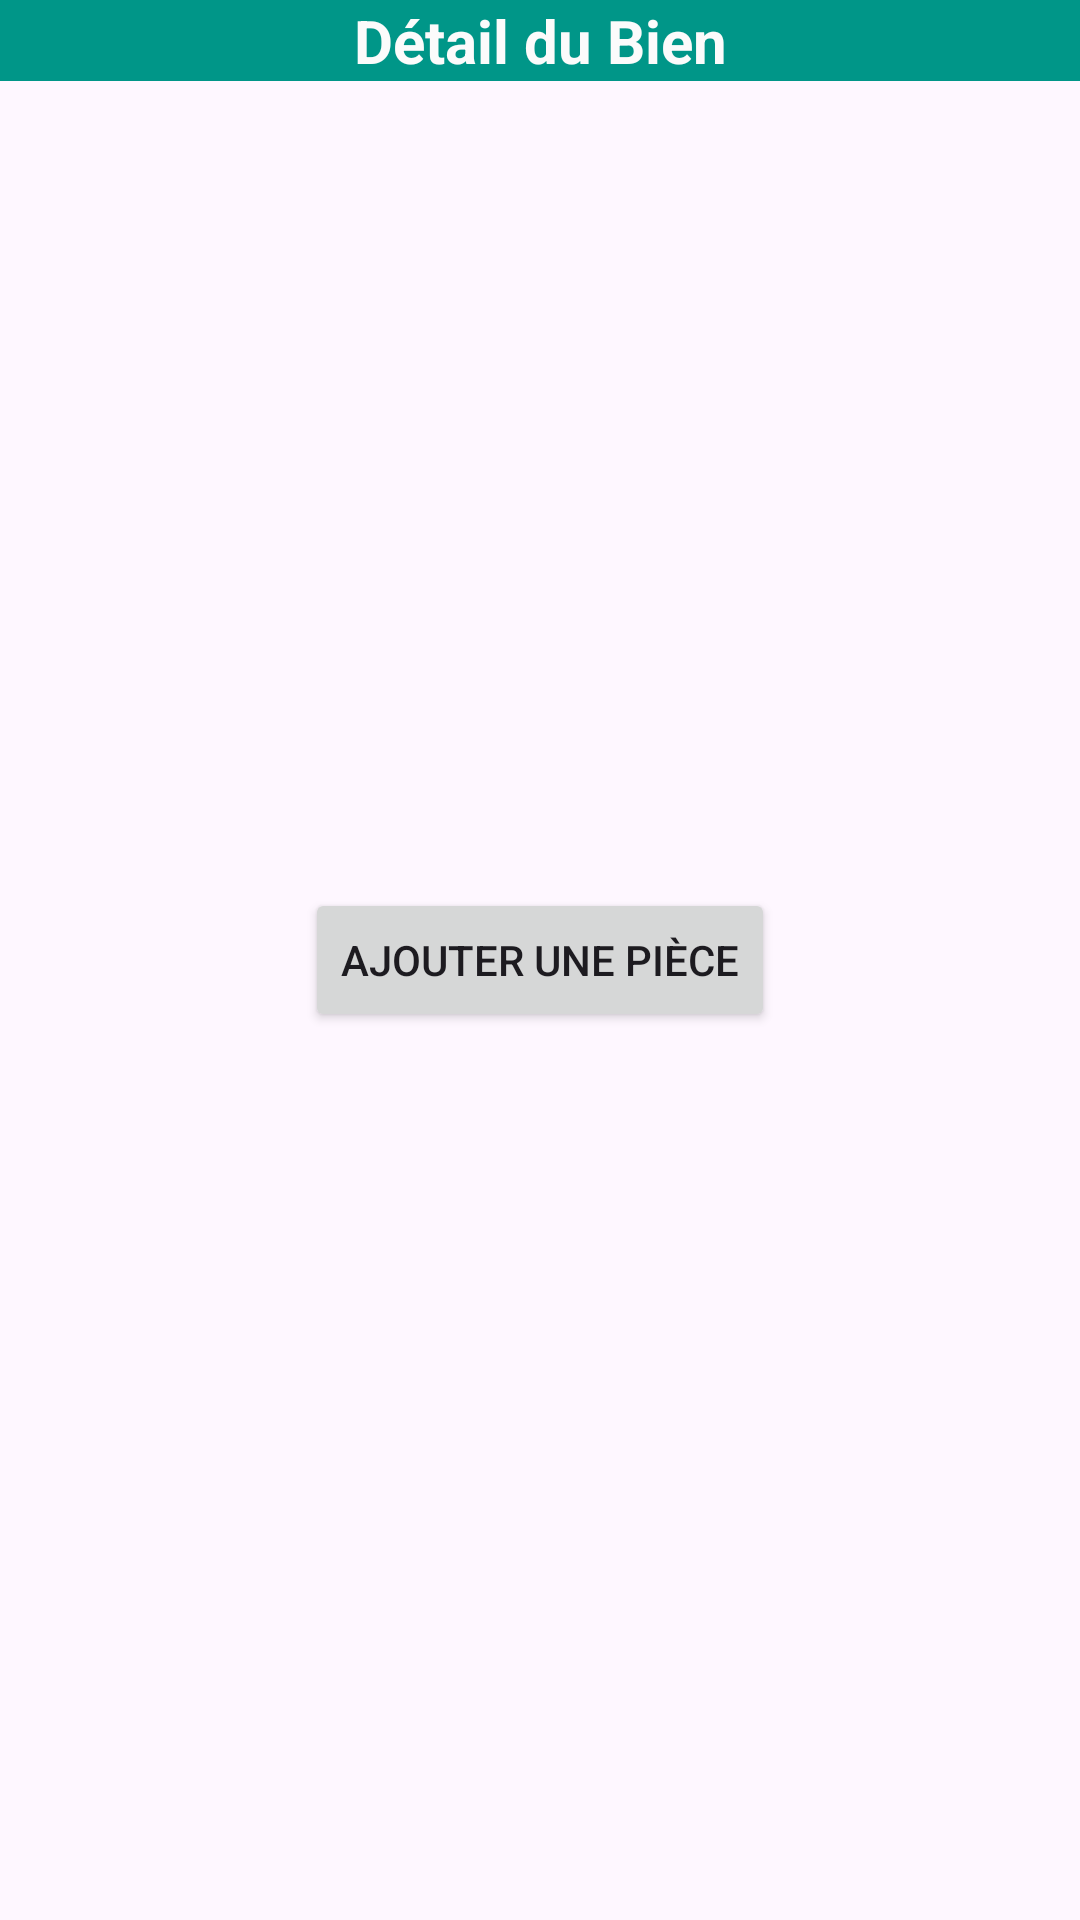

Android layout source for this screen:
<!-- AndroidManifest.xml: application theme Theme.Agence_Immobiliere -->
<!-- res/layout/fragment_bien_detail.xml -->
<?xml version="1.0" encoding="utf-8"?>
<FrameLayout xmlns:android="http://schemas.android.com/apk/res/android"
    xmlns:tools="http://schemas.android.com/tools"
    android:layout_width="match_parent"
    android:layout_height="match_parent"
    tools:context=".ui.BienImmobilier.BienDetailFragment">

    <LinearLayout
        android:layout_width="match_parent"
        android:layout_height="match_parent"
        android:orientation="vertical">

        <TextView
            android:id="@+id/tvTitle"
            android:layout_width="match_parent"
            android:layout_height="wrap_content"
            android:text="Détail du Bien"
            android:background="#009688"
            android:gravity="center"
            android:textColor="#FBFBFB"
            android:textSize="20sp"
            android:textStyle="bold"/>

        <TextView
            android:id="@+id/tvType"
            android:layout_width="match_parent"
            android:layout_height="wrap_content"
            android:layout_marginBottom="8dp"
            android:textSize="16sp" />


        <androidx.recyclerview.widget.RecyclerView
            android:id="@+id/recyclerOptions"
            android:layout_width="match_parent"
            android:layout_height="0dp"
            android:layout_marginTop="12dp"
            android:layout_weight="1" />
    </LinearLayout>

    <Button
        android:id="@+id/btnAddPiece"
        android:layout_width="wrap_content"
        android:layout_height="wrap_content"
        android:text="Ajouter une pièce"
        android:layout_gravity="center"/>
</FrameLayout>
<!-- resources referenced by this layout -->
<resources>
  <style name="Theme.Agence_Immobiliere" parent="Base.Theme.Agence_Immobiliere" />
  <style name="Base.Theme.Agence_Immobiliere" parent="Theme.Material3.DayNight.NoActionBar">
          
          
      </style>
</resources>
